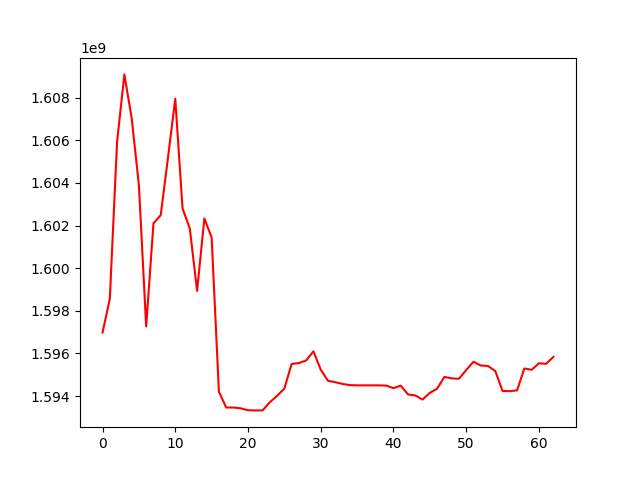

Data behind this chart, as committed beside it:
, 0
0, 1596979766
1, 1598560450
2, 1605930248
3, 1609087486
4, 1607049385
5, 1603883804
6, 1597264992
7, 1602099194
8, 1602488480
9, 1605187654
10, 1607946388
11, 1602802363
12, 1601857294
13, 1598933808
14, 1602331785
15, 1601441505
16, 1594211862
17, 1593464462
18, 1593464462
19, 1593425551
20, 1593335949
21, 1593329138
22, 1593329138
23, 1593713148
24, 1594009346
25, 1594356831
26, 1595505880
27, 1595548673
28, 1595673978
29, 1596100761
30, 1595241255
31, 1594716827
32, 1594651755
33, 1594569367
34, 1594514452
35, 1594502922
36, 1594502922
37, 1594502922
38, 1594502922
39, 1594492250
40, 1594370965
41, 1594489888
42, 1594078738
43, 1594029261
44, 1593835109
45, 1594153508
46, 1594346777
47, 1594898423
48, 1594830843
49, 1594813576
50, 1595220973
51, 1595611280
52, 1595434492
53, 1595411290
54, 1595175931
55, 1594242050
56, 1594229194
57, 1594270844
58, 1595296118
59, 1595233247
... 3 more rows
